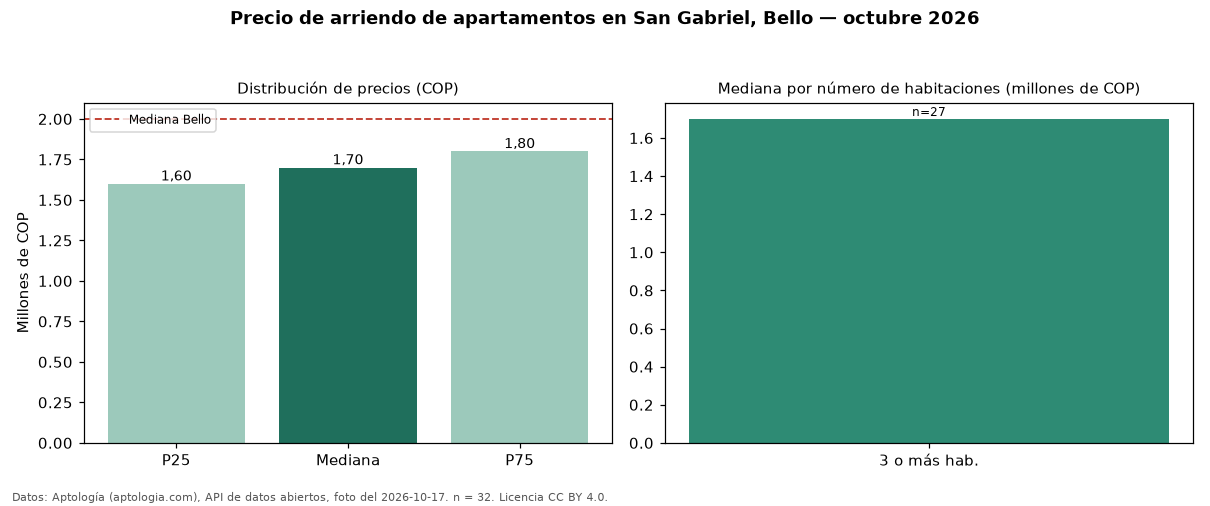

The file beside this chart, header and first rows:
seccion, metrica, valor_cop, n
precio, p25, 1600000, 32
precio, mediana, 1700000, 32
precio, p75, 1800000, 32
precio, minimo, 1550000, 32
precio, maximo, 2300000, 32
parqueadero, avisos_con_parqueadero, 7, 32
habitaciones, 3+, 1700000, 27
ciudad, mediana_ciudad, 2000000, 
fuente, fecha_foto, 2026-10-17, 
fuente, atribucion, https://www.aptologia.com/arriendo/bello…, 
